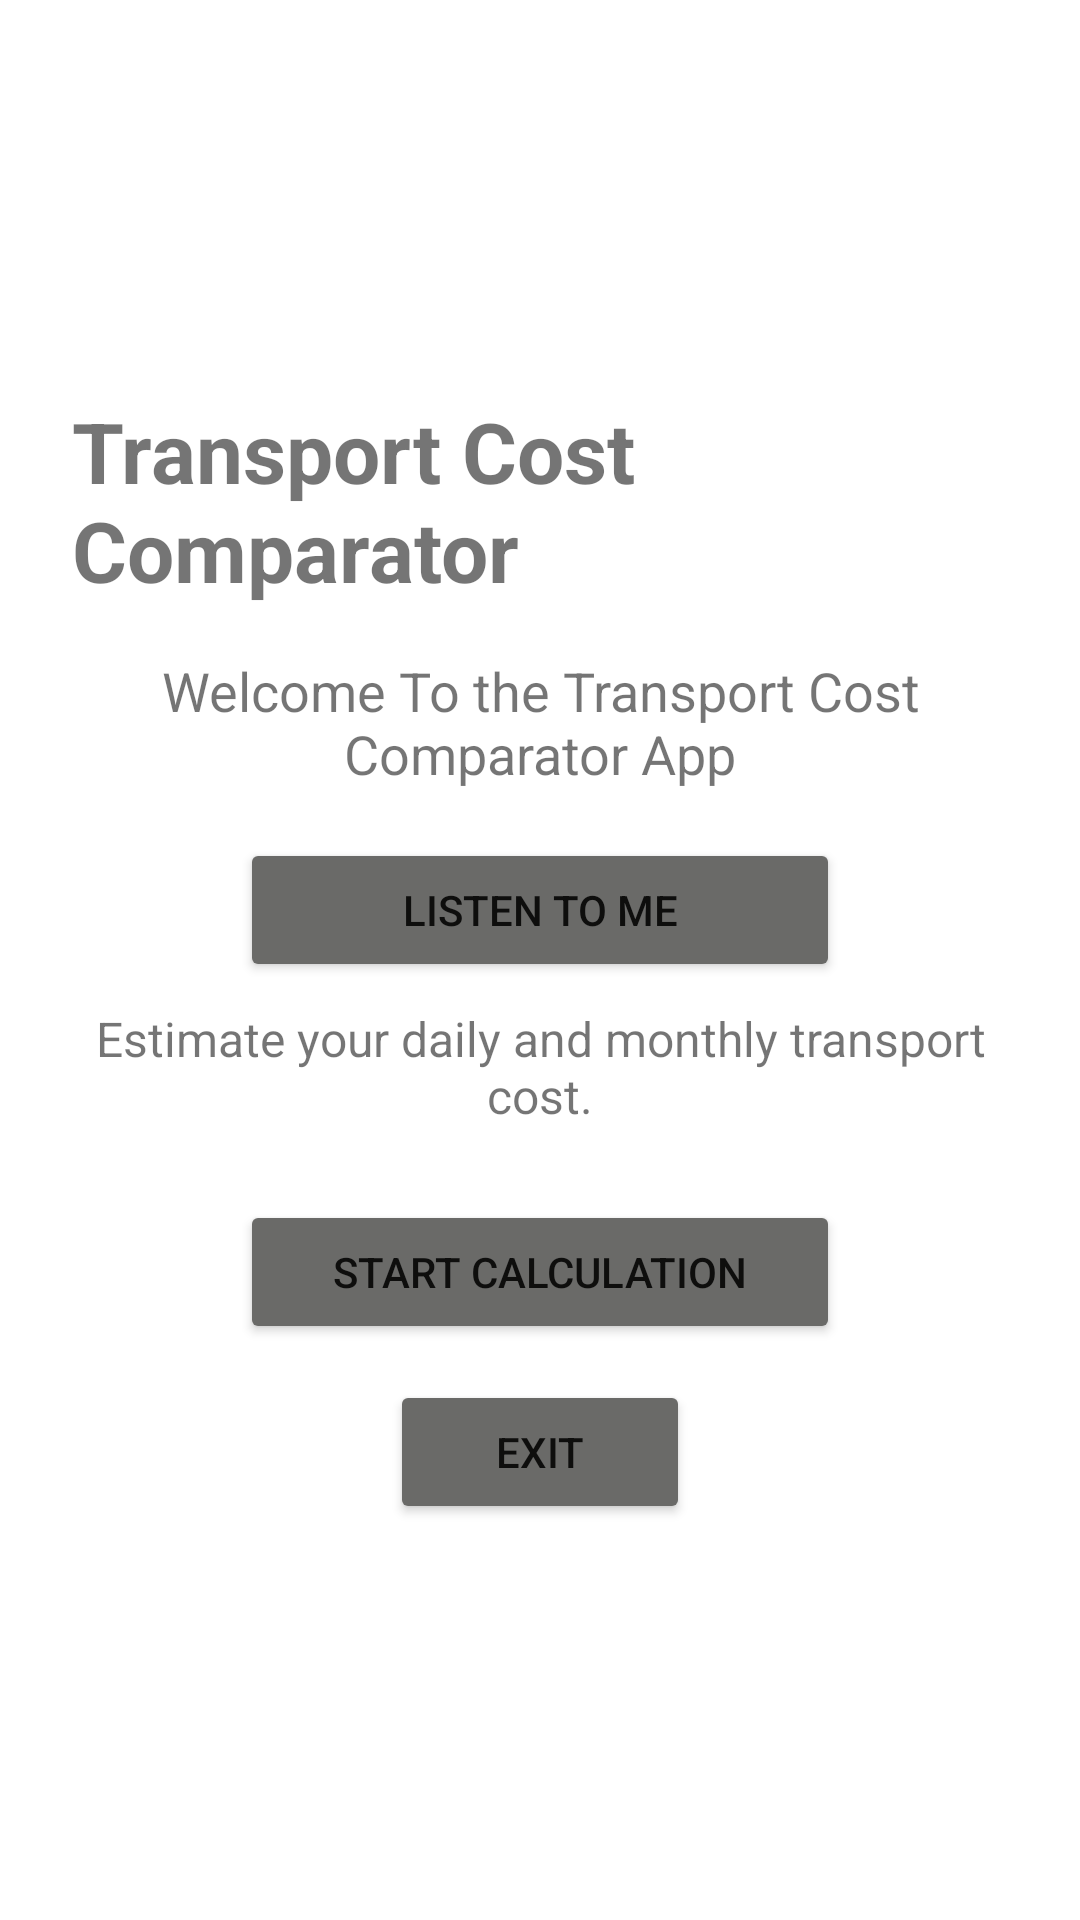

Layout XML and referenced resources for this Android screen:
<!-- AndroidManifest.xml: application theme Theme.ITMBATransportCostComparator -->
<!-- res/layout/activity_main.xml -->
<?xml version="1.0" encoding="utf-8"?>
<LinearLayout xmlns:android="http://schemas.android.com/apk/res/android"
        xmlns:app="http://schemas.android.com/apk/res-auto"
        xmlns:tools="http://schemas.android.com/tools"
        android:id="@+id/main"
        android:layout_width="match_parent"
        android:layout_height="match_parent"
        android:orientation="vertical"
        android:gravity="center"
        android:padding="24dp"
        android:background="@color/white"
        tools:context=".MainActivity">

        <TextView
            android:id="@+id/tvAppTitle"
            android:layout_width="wrap_content"
            android:layout_height="wrap_content"
            android:text="Transport Cost Comparator"
            android:textSize="28sp"
            android:textStyle="bold"
            android:layout_marginBottom="16dp" />

        <TextView
            android:id="@+id/tvWelcome"
            android:layout_width="wrap_content"
            android:layout_height="wrap_content"
            android:text="Welcome To the Transport Cost Comparator App"
            android:textSize="18sp"
            android:textAlignment="center"
            android:layout_marginBottom="16dp" />

        <Button
            android:id="@+id/btnListenToMe"
            android:layout_width="200dp"
            android:layout_height="wrap_content"
            android:text="Listen to Me"
            android:backgroundTint="@color/grey"
            android:layout_marginBottom="8dp" />

        <TextView
            android:id="@+id/tvMessage"
            android:layout_width="match_parent"
            android:layout_height="wrap_content"
            android:text="Estimate your daily and monthly transport cost."
            android:textSize="16sp"
            android:gravity="center"
            android:layout_marginBottom="24dp" />

        <Button
            android:id="@+id/btnStartCalculation"
            android:layout_width="200dp"
            android:layout_height="wrap_content"
            android:text="Start Calculation"
            android:backgroundTint="@color/grey"
            android:layout_marginBottom="12dp" />

        <Button
            android:id="@+id/btnExit"
            android:layout_width="100dp"
            android:layout_height="wrap_content"
            android:text="Exit"
            android:backgroundTint="@color/grey" />

</LinearLayout>
<!-- resources referenced by this layout -->
<resources>
  <color name="grey">#6A6A68</color>
  <color name="white">#FFFFFFFF</color>
  <style name="Theme.ITMBATransportCostComparator" parent="Base.Theme.ITMBATransportCostComparator" />
  <style name="Base.Theme.ITMBATransportCostComparator" parent="Theme.MaterialComponents.DayNight.DarkActionBar">
          <item name="actionBarSize">35dp</item>
          <item name="android:actionBarSize">35dp</item>
      </style>
</resources>
